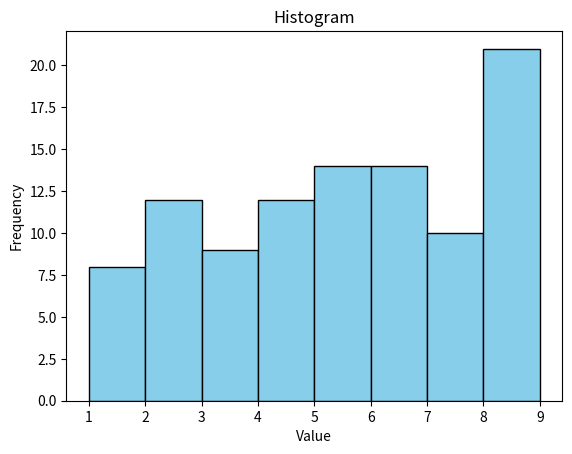

Source code (Python):
import matplotlib.pyplot as plt
import numpy as np

data = np.random.randint(1, 10, size=100)

plt.hist(data, bins=8, color='skyblue', edgecolor='black')

plt.title('Histogram')
plt.xlabel('Value')
plt.ylabel('Frequency')

plt.show()